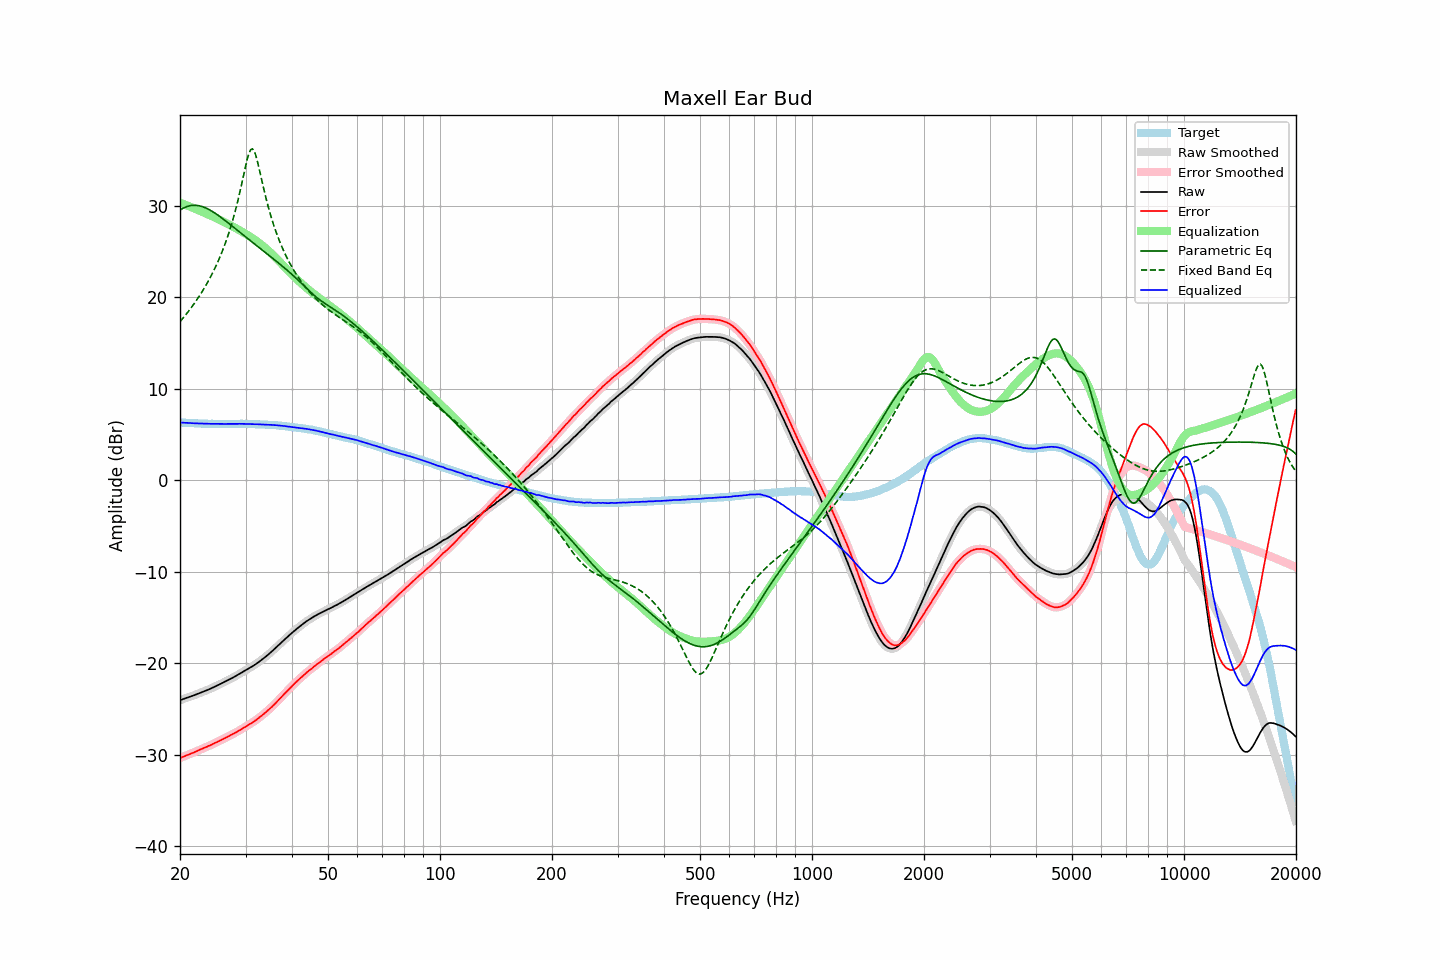

Values plotted in this chart, from the file beside it:
frequency, raw, error, smoothed, error_smoothed, equalization, parametric_eq, fixed_band_eq, equalized_raw, equalized_smoothed, target
20.00, -24.02, -30.34, -24.02, -30.34, 30.34, 29.54, 17.33, 6.32, 6.32, 6.32
20.20, -23.96, -30.27, -23.96, -30.27, 30.27, 29.64, 17.53, 6.31, 6.31, 6.31
20.40, -23.90, -30.20, -23.90, -30.20, 30.20, 29.74, 17.74, 6.30, 6.30, 6.30
20.61, -23.85, -30.14, -23.84, -30.13, 30.13, 29.82, 17.96, 6.29, 6.29, 6.29
20.81, -23.78, -30.05, -23.78, -30.06, 30.06, 29.89, 18.18, 6.28, 6.28, 6.27
21.02, -23.72, -29.98, -23.72, -29.99, 29.99, 29.95, 18.40, 6.27, 6.27, 6.26
21.23, -23.66, -29.91, -23.66, -29.92, 29.92, 29.99, 18.63, 6.26, 6.26, 6.25
21.44, -23.60, -29.86, -23.60, -29.85, 29.85, 30.02, 18.86, 6.24, 6.25, 6.26
21.66, -23.54, -29.78, -23.54, -29.78, 29.77, 30.04, 19.10, 6.24, 6.24, 6.24
21.87, -23.47, -29.71, -23.47, -29.71, 29.70, 30.05, 19.35, 6.23, 6.23, 6.24
22.09, -23.40, -29.62, -23.40, -29.62, 29.62, 30.04, 19.60, 6.22, 6.22, 6.22
22.31, -23.33, -29.54, -23.33, -29.55, 29.55, 30.02, 19.86, 6.21, 6.21, 6.21
22.54, -23.27, -29.47, -23.26, -29.47, 29.47, 29.99, 20.13, 6.21, 6.21, 6.20
22.76, -23.19, -29.39, -23.19, -29.39, 29.39, 29.95, 20.40, 6.20, 6.20, 6.20
22.99, -23.12, -29.31, -23.12, -29.31, 29.32, 29.90, 20.68, 6.19, 6.19, 6.19
23.22, -23.05, -29.23, -23.06, -29.24, 29.24, 29.83, 20.97, 6.19, 6.19, 6.18
23.45, -22.98, -29.17, -22.98, -29.17, 29.17, 29.76, 21.27, 6.18, 6.18, 6.19
23.69, -22.92, -29.10, -22.91, -29.09, 29.09, 29.68, 21.58, 6.17, 6.18, 6.18
23.92, -22.83, -29.00, -22.84, -29.02, 29.01, 29.59, 21.89, 6.18, 6.17, 6.17
24.16, -22.76, -28.94, -22.76, -28.94, 28.93, 29.49, 22.22, 6.17, 6.17, 6.18
24.40, -22.68, -28.86, -22.68, -28.86, 28.85, 29.39, 22.56, 6.17, 6.17, 6.18
24.65, -22.59, -28.76, -22.60, -28.77, 28.77, 29.28, 22.91, 6.17, 6.17, 6.17
24.89, -22.51, -28.68, -22.51, -28.68, 28.69, 29.16, 23.28, 6.17, 6.17, 6.17
25.14, -22.43, -28.59, -22.43, -28.59, 28.60, 29.04, 23.66, 6.17, 6.17, 6.16
25.39, -22.35, -28.51, -22.35, -28.51, 28.51, 28.92, 24.05, 6.16, 6.16, 6.16
25.65, -22.26, -28.42, -22.27, -28.43, 28.43, 28.79, 24.46, 6.16, 6.16, 6.16
25.91, -22.19, -28.35, -22.18, -28.34, 28.34, 28.66, 24.89, 6.16, 6.16, 6.16
26.16, -22.09, -28.26, -22.09, -28.26, 28.25, 28.53, 25.34, 6.16, 6.16, 6.17
26.43, -22.01, -28.17, -22.01, -28.17, 28.17, 28.40, 25.81, 6.16, 6.16, 6.16
26.69, -21.91, -28.07, -21.91, -28.08, 28.08, 28.26, 26.30, 6.16, 6.16, 6.16
26.96, -21.83, -27.98, -21.83, -27.98, 27.99, 28.12, 26.82, 6.16, 6.16, 6.16
27.23, -21.74, -27.90, -21.74, -27.90, 27.90, 27.98, 27.36, 6.16, 6.16, 6.16
27.50, -21.64, -27.80, -21.64, -27.81, 27.81, 27.84, 27.93, 6.16, 6.16, 6.16
27.77, -21.55, -27.72, -21.55, -27.71, 27.71, 27.70, 28.54, 6.16, 6.16, 6.17
28.05, -21.45, -27.61, -21.46, -27.62, 27.62, 27.56, 29.17, 6.16, 6.16, 6.16
28.33, -21.35, -27.52, -21.35, -27.52, 27.52, 27.42, 29.84, 6.17, 6.17, 6.17
28.62, -21.26, -27.43, -21.25, -27.42, 27.42, 27.28, 30.55, 6.17, 6.17, 6.17
28.90, -21.14, -27.32, -21.15, -27.32, 27.32, 27.14, 31.30, 6.18, 6.17, 6.18
29.19, -21.04, -27.22, -21.04, -27.22, 27.22, 26.99, 32.08, 6.17, 6.18, 6.18
29.48, -20.93, -27.10, -20.94, -27.11, 27.11, 26.85, 32.88, 6.18, 6.18, 6.17
29.78, -20.84, -27.00, -20.84, -27.00, 27.01, 26.71, 33.69, 6.17, 6.17, 6.17
30.08, -20.74, -26.91, -20.73, -26.90, 26.90, 26.57, 34.47, 6.17, 6.17, 6.17
30.38, -20.64, -26.79, -20.64, -26.79, 26.80, 26.43, 35.19, 6.16, 6.16, 6.15
30.68, -20.53, -26.68, -20.54, -26.69, 26.69, 26.29, 35.76, 6.15, 6.15, 6.15
30.99, -20.44, -26.59, -20.43, -26.58, 26.58, 26.15, 36.13, 6.14, 6.15, 6.15
31.30, -20.33, -26.48, -20.33, -26.47, 26.47, 26.01, 36.22, 6.14, 6.14, 6.15
31.61, -20.21, -26.35, -20.22, -26.35, 26.35, 25.87, 36.03, 6.13, 6.13, 6.14
31.93, -20.11, -26.23, -20.10, -26.23, 26.23, 25.74, 35.58, 6.12, 6.13, 6.12
32.24, -19.97, -26.10, -19.98, -26.10, 26.10, 25.60, 34.96, 6.13, 6.12, 6.13
32.57, -19.86, -25.97, -19.85, -25.97, 25.97, 25.46, 34.23, 6.11, 6.12, 6.11
32.89, -19.72, -25.83, -19.72, -25.83, 25.83, 25.32, 33.46, 6.11, 6.11, 6.11
33.22, -19.59, -25.69, -19.59, -25.69, 25.69, 25.18, 32.68, 6.10, 6.10, 6.10
33.55, -19.45, -25.55, -19.45, -25.55, 25.55, 25.04, 31.92, 6.10, 6.09, 6.10
33.89, -19.31, -25.40, -19.32, -25.40, 25.40, 24.91, 31.18, 6.09, 6.09, 6.09
34.23, -19.17, -25.24, -19.17, -25.25, 25.25, 24.77, 30.48, 6.08, 6.08, 6.07
34.57, -19.02, -25.09, -19.03, -25.09, 25.09, 24.63, 29.82, 6.07, 6.07, 6.07
34.92, -18.88, -24.93, -18.87, -24.93, 24.93, 24.49, 29.19, 6.06, 6.06, 6.05
35.27, -18.72, -24.79, -18.72, -24.77, 24.77, 24.35, 28.60, 6.05, 6.05, 6.07
35.62, -18.56, -24.59, -18.56, -24.60, 24.60, 24.21, 28.04, 6.04, 6.04, 6.04
35.97, -18.39, -24.43, -18.39, -24.43, 24.42, 24.07, 27.51, 6.03, 6.03, 6.04
... 635 more rows
